The GitHub repository satwiksain305/SafeTread contains a labelled image folder "datasets" with 2 categories: critical, healthy. Examples follow, each with its label.

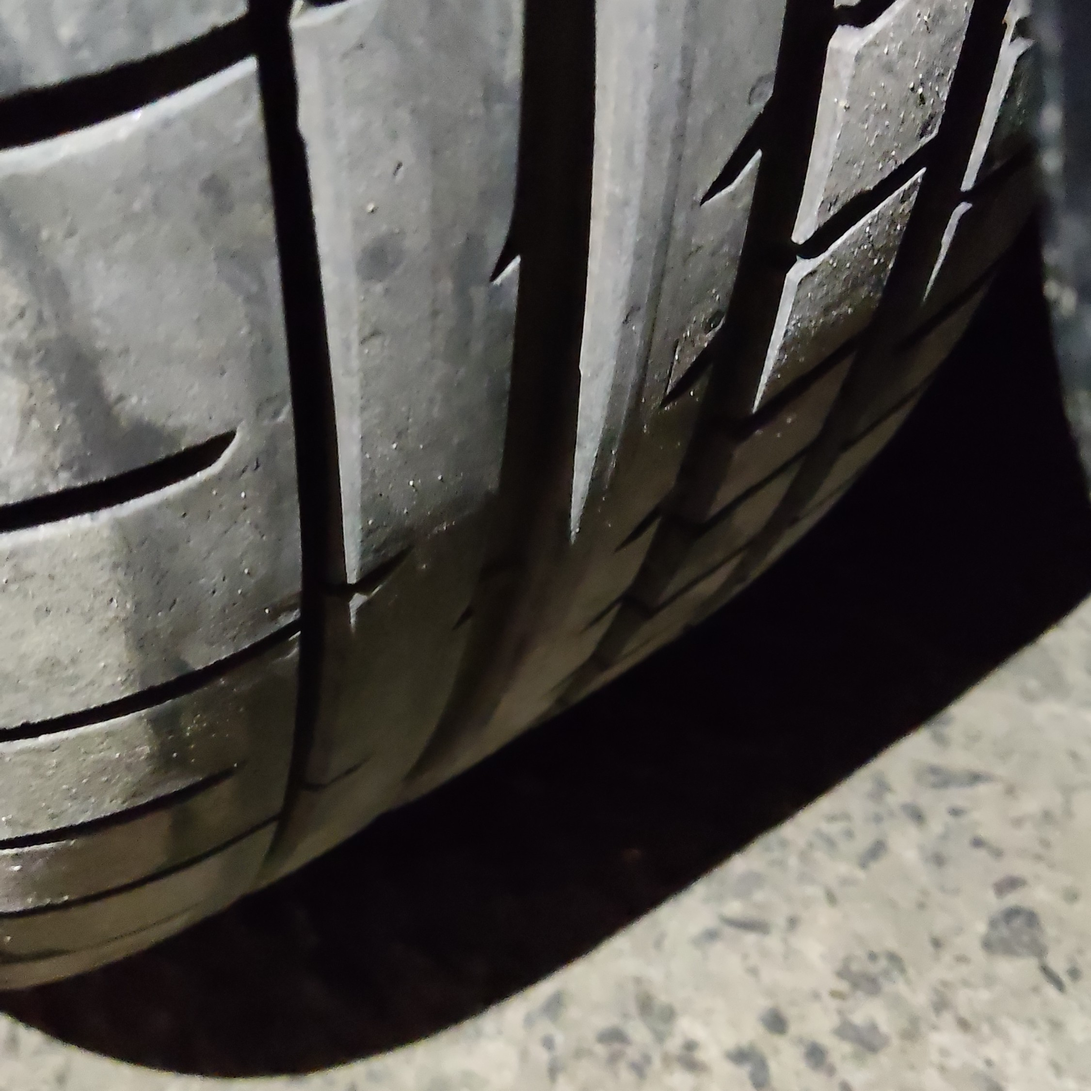
Label: healthy

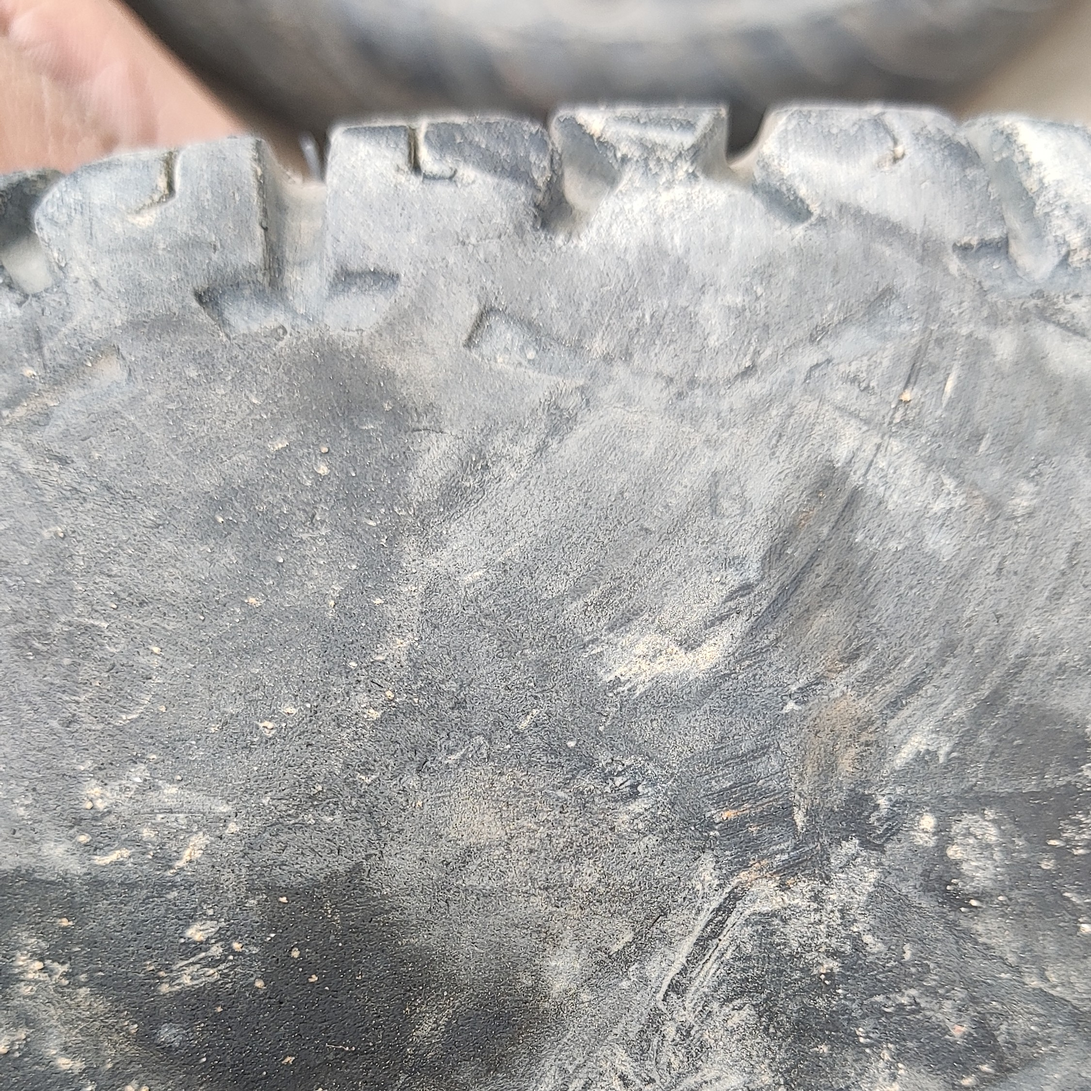
Label: critical

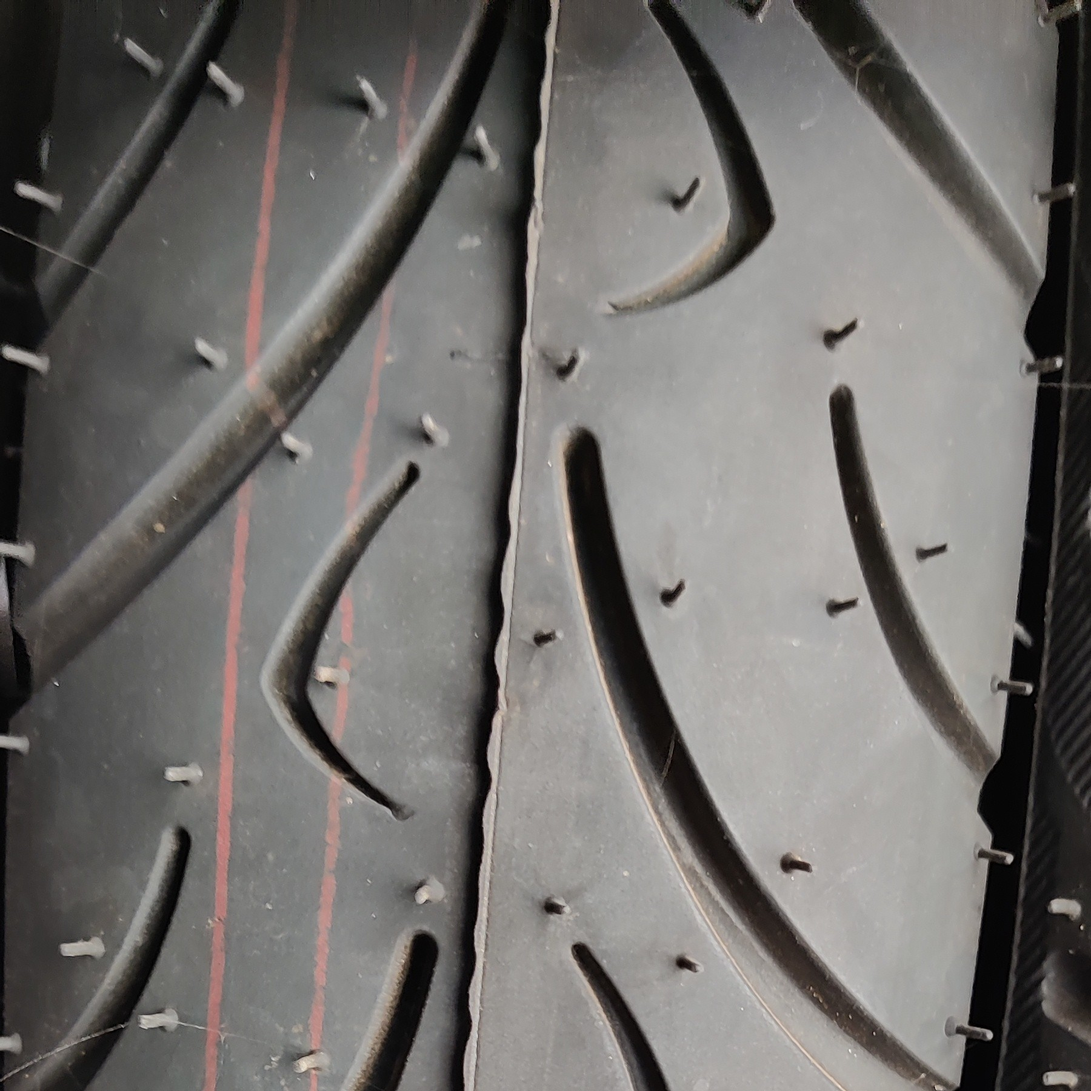
Label: healthy

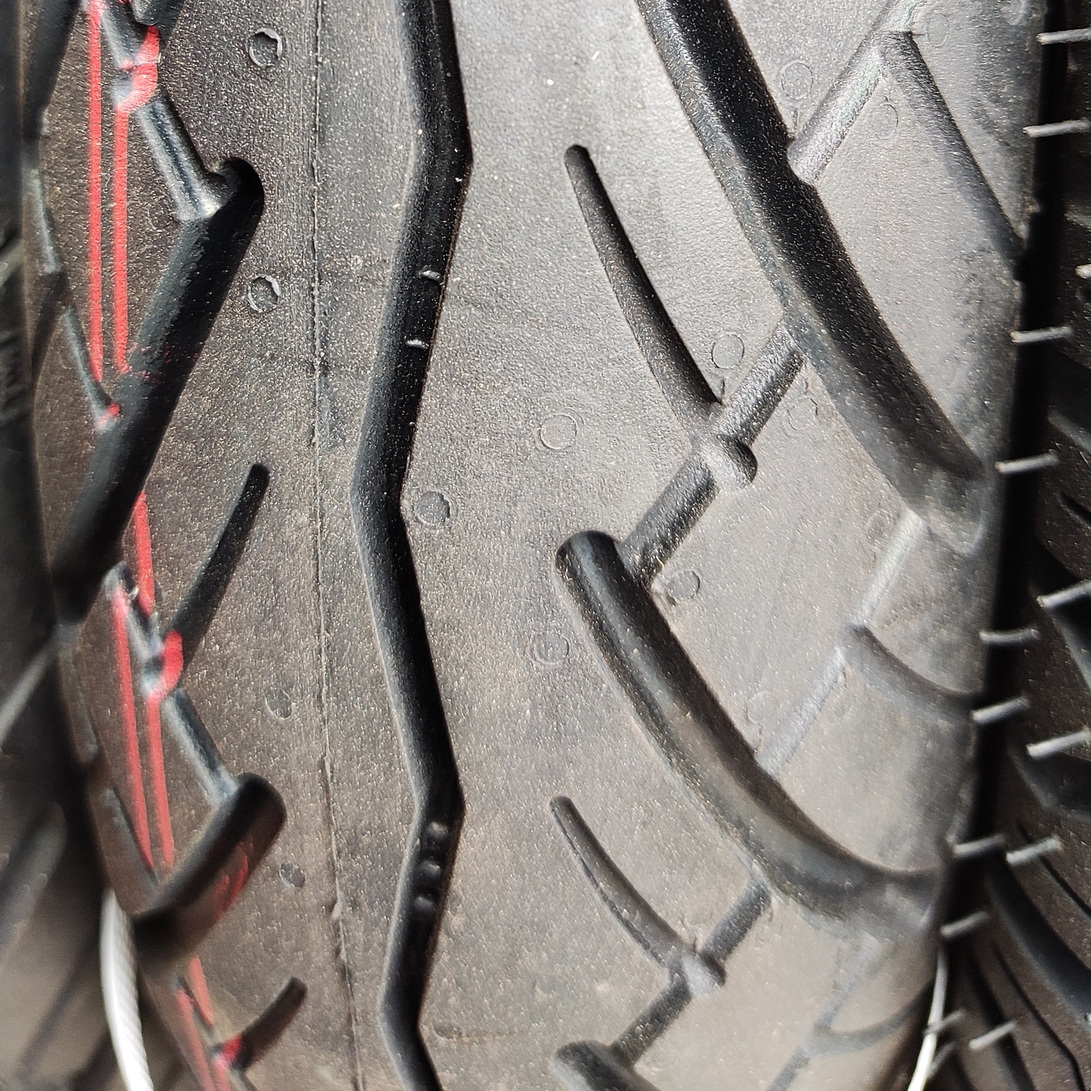
Label: healthy

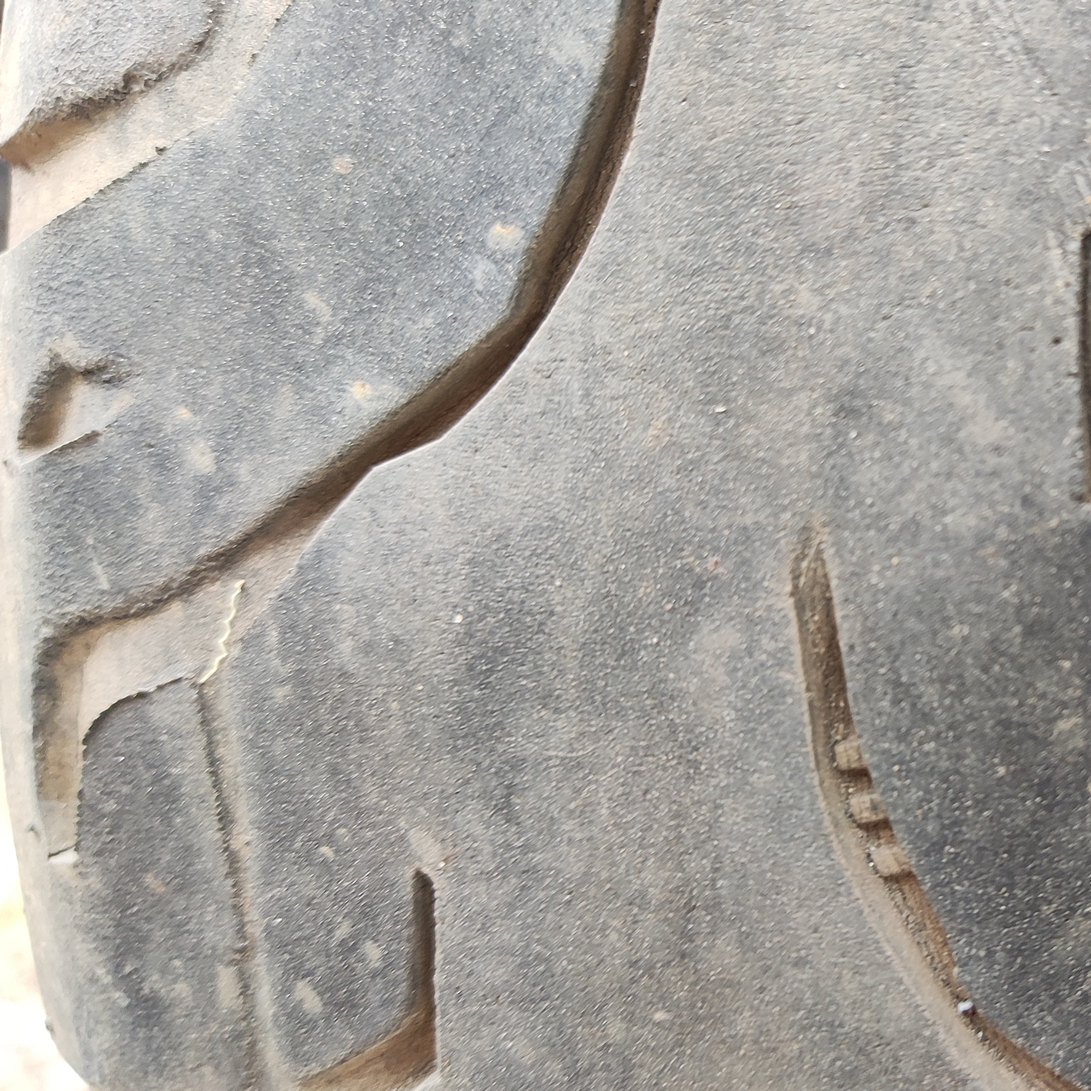
Label: critical

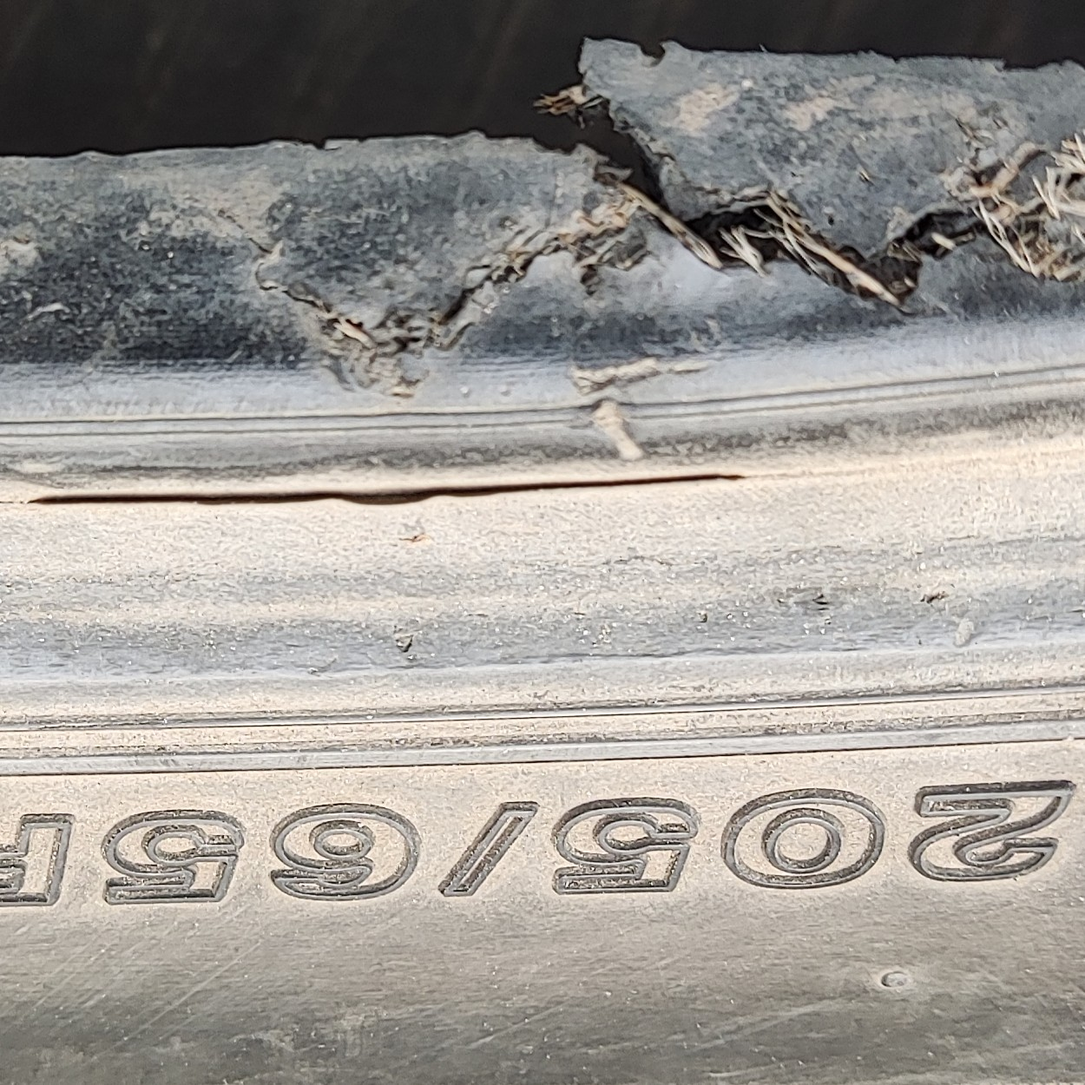
Label: critical
